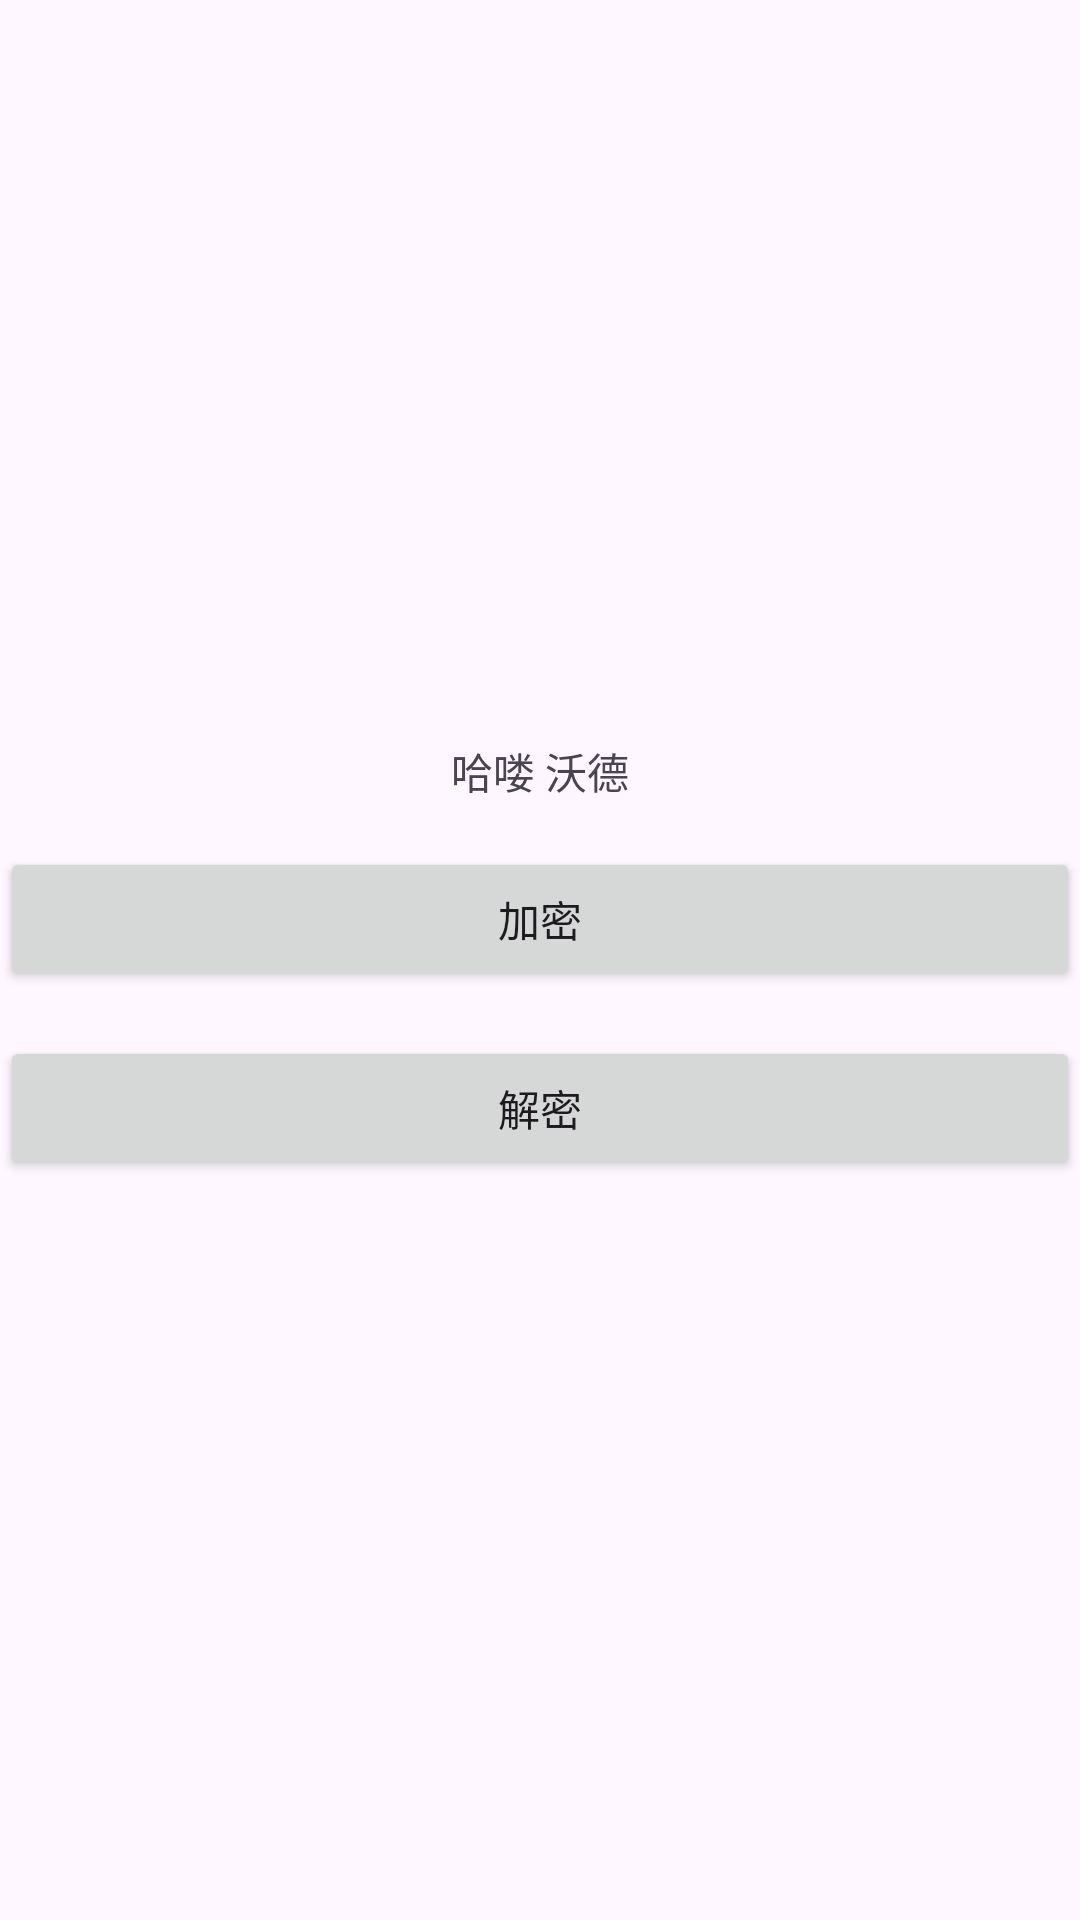

Here is an Android app screen rendered from its layout file. Give the layout XML and the strings, colors and styles it references.
<!-- AndroidManifest.xml: application theme Theme.MainUtils -->
<!-- res/layout/activity_main.xml -->
<?xml version="1.0" encoding="utf-8"?>
<LinearLayout xmlns:android="http://schemas.android.com/apk/res/android"
    xmlns:app="http://schemas.android.com/apk/res-auto"
    xmlns:tools="http://schemas.android.com/tools"
    android:id="@+id/main"
    android:layout_width="match_parent"
    android:layout_height="match_parent"
    android:gravity="center"
    android:orientation="vertical"
    tools:context=".MainActivity">

    <TextView
        android:id="@+id/qwpdpqwd"
        android:layout_width="wrap_content"
        android:layout_height="wrap_content"
        android:text="哈喽 沃德"
        app:layout_constraintBottom_toBottomOf="parent"
        app:layout_constraintEnd_toEndOf="parent"
        app:layout_constraintStart_toStartOf="parent"
        app:layout_constraintTop_toTopOf="parent" />

    <Button
        android:id="@+id/button"
        android:layout_width="match_parent"
        android:layout_height="wrap_content"
        android:layout_marginTop="15dp"
        android:text="加密" />

    <Button
        android:id="@+id/button2"
        android:layout_width="match_parent"
        android:layout_height="wrap_content"
        android:layout_marginTop="15dp"
        android:text="解密" />

    <androidx.recyclerview.widget.RecyclerView
        android:id="@+id/rv"
        android:layout_width="match_parent"
        android:layout_height="wrap_content" />


</LinearLayout>
<!-- resources referenced by this layout -->
<resources>
  <style name="Theme.MainUtils" parent="Base.Theme.MainUtils" />
  <style name="Base.Theme.MainUtils" parent="Theme.Material3.DayNight.NoActionBar">
          
          
      </style>
</resources>
